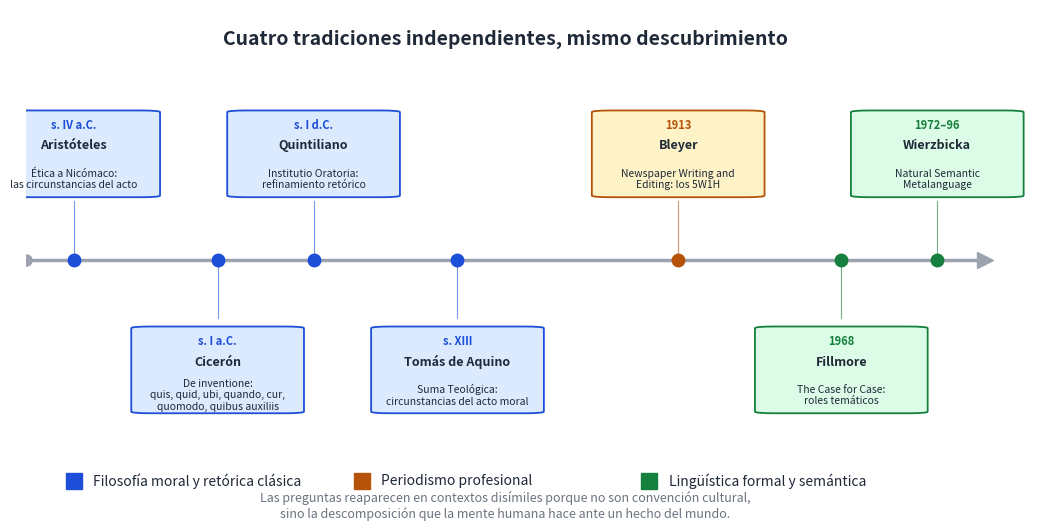

Reproduce this figure in Python. (Note: this script raises an exception after producing the figure.)
"""Diagrama: timeline de las cuatro tradiciones que convergen en las preguntas-W.

Aristóteles (s. IV a.C.) → Cicerón (s. I a.C.) → Quintiliano → Tomás de Aquino
→ Bleyer 1913 (5W1H periodismo) → Fillmore 1968 (roles temáticos).

Salida: ../png/04_convergencia_tradiciones.png
"""

import os
import matplotlib.pyplot as plt
from matplotlib.patches import FancyArrowPatch, FancyBboxPatch

INK = "#1f2937"
TIMELINE_COLOR = "#9ca3af"

# Eventos: (x_position, year_label, autor, tradicion, color, height)
# x: -1 (lejos en el tiempo) ... 1 (presente)
events = [
    (0.05, "s. IV a.C.",  "Aristóteles",   "Ética a Nicómaco:\nlas circunstancias del acto",  "#dbeafe", "#1d4ed8", 1.4),
    (0.20, "s. I a.C.",   "Cicerón",       "De inventione:\nquis, quid, ubi, quando, cur,\nquomodo, quibus auxiliis", "#dbeafe", "#1d4ed8", -1.4),
    (0.30, "s. I d.C.",   "Quintiliano",   "Institutio Oratoria:\nrefinamiento retórico",  "#dbeafe", "#1d4ed8", 1.4),
    (0.45, "s. XIII",     "Tomás de Aquino","Suma Teológica:\ncircunstancias del acto moral", "#dbeafe", "#1d4ed8", -1.4),
    (0.68, "1913",        "Bleyer",        "Newspaper Writing and\nEditing: los 5W1H",     "#fef3c7", "#b45309", 1.4),
    (0.85, "1968",        "Fillmore",      "The Case for Case:\nroles temáticos",          "#dcfce7", "#15803d", -1.4),
    (0.95, "1972–96",     "Wierzbicka",    "Natural Semantic\nMetalanguage",               "#dcfce7", "#15803d", 1.4),
]

fig, ax = plt.subplots(figsize=(13, 6.5), dpi=200)
ax.set_xlim(0, 1.05)
ax.set_ylim(-3, 3)
ax.axis("off")
fig.patch.set_facecolor("#ffffff")

# Línea de tiempo principal
ax.plot([0, 1.0], [0, 0], color=TIMELINE_COLOR, linewidth=2.5, zorder=1)
# Punto inicial y final
ax.plot([0], [0], "o", color=TIMELINE_COLOR, markersize=8, zorder=2)
ax.plot([1.0], [0], ">", color=TIMELINE_COLOR, markersize=12, zorder=2)

# Eventos
for x, year, autor, desc, fill, edge, h in events:
    # Marca en el timeline
    ax.plot([x], [0], "o", color=edge, markersize=9, zorder=3)
    # Línea vertical fina hasta el cuadro
    ax.plot([x, x], [0, h * 0.5], color=edge, linewidth=0.8, alpha=0.6, zorder=2)
    # Cuadro de descripción
    box_y = h * 0.55 if h > 0 else h * 0.55 - 1.05
    box = FancyBboxPatch((x - 0.07, box_y), 0.14, 1.0,
                         boxstyle="round,pad=0.02",
                         facecolor=fill, edgecolor=edge, linewidth=1.3)
    ax.add_patch(box)
    # Año
    year_y = box_y + 0.85
    ax.text(x, year_y, year, ha="center", va="center",
            fontsize=8, fontweight="bold", color=edge)
    # Autor
    ax.text(x, year_y - 0.25, autor, ha="center", va="center",
            fontsize=9, fontweight="bold", color=INK)
    # Descripción
    ax.text(x, year_y - 0.65, desc, ha="center", va="center",
            fontsize=7.5, color=INK)

# Banderas de tradición (a la derecha)
ax.text(0.5, 2.65, "Cuatro tradiciones independientes, mismo descubrimiento",
        ha="center", va="center", fontsize=14, fontweight="bold", color=INK)

# Leyenda inferior
legend_items = [
    ("#1d4ed8", "Filosofía moral y retórica clásica"),
    ("#b45309", "Periodismo profesional"),
    ("#15803d", "Lingüística formal y semántica"),
]
for i, (color, label) in enumerate(legend_items):
    x_legend = 0.05 + i * 0.30
    ax.plot([x_legend], [-2.65], "s", color=color, markersize=12)
    ax.text(x_legend + 0.02, -2.65, label, ha="left", va="center",
            fontsize=10, color=INK)

# Resumen abajo del todo
ax.text(0.5, -2.95,
        "Las preguntas reaparecen en contextos disímiles porque no son convención cultural,\nsino la descomposición que la mente humana hace ante un hecho del mundo.",
        ha="center", va="center", fontsize=9, style="italic", color="#6b7280")

out = os.path.join(os.path.dirname(__file__), "..", "png",
                   "04_convergencia_tradiciones.png")
plt.savefig(out, dpi=200, bbox_inches="tight", facecolor="#ffffff")
plt.close(fig)
print(f"  ✓ {out}")
